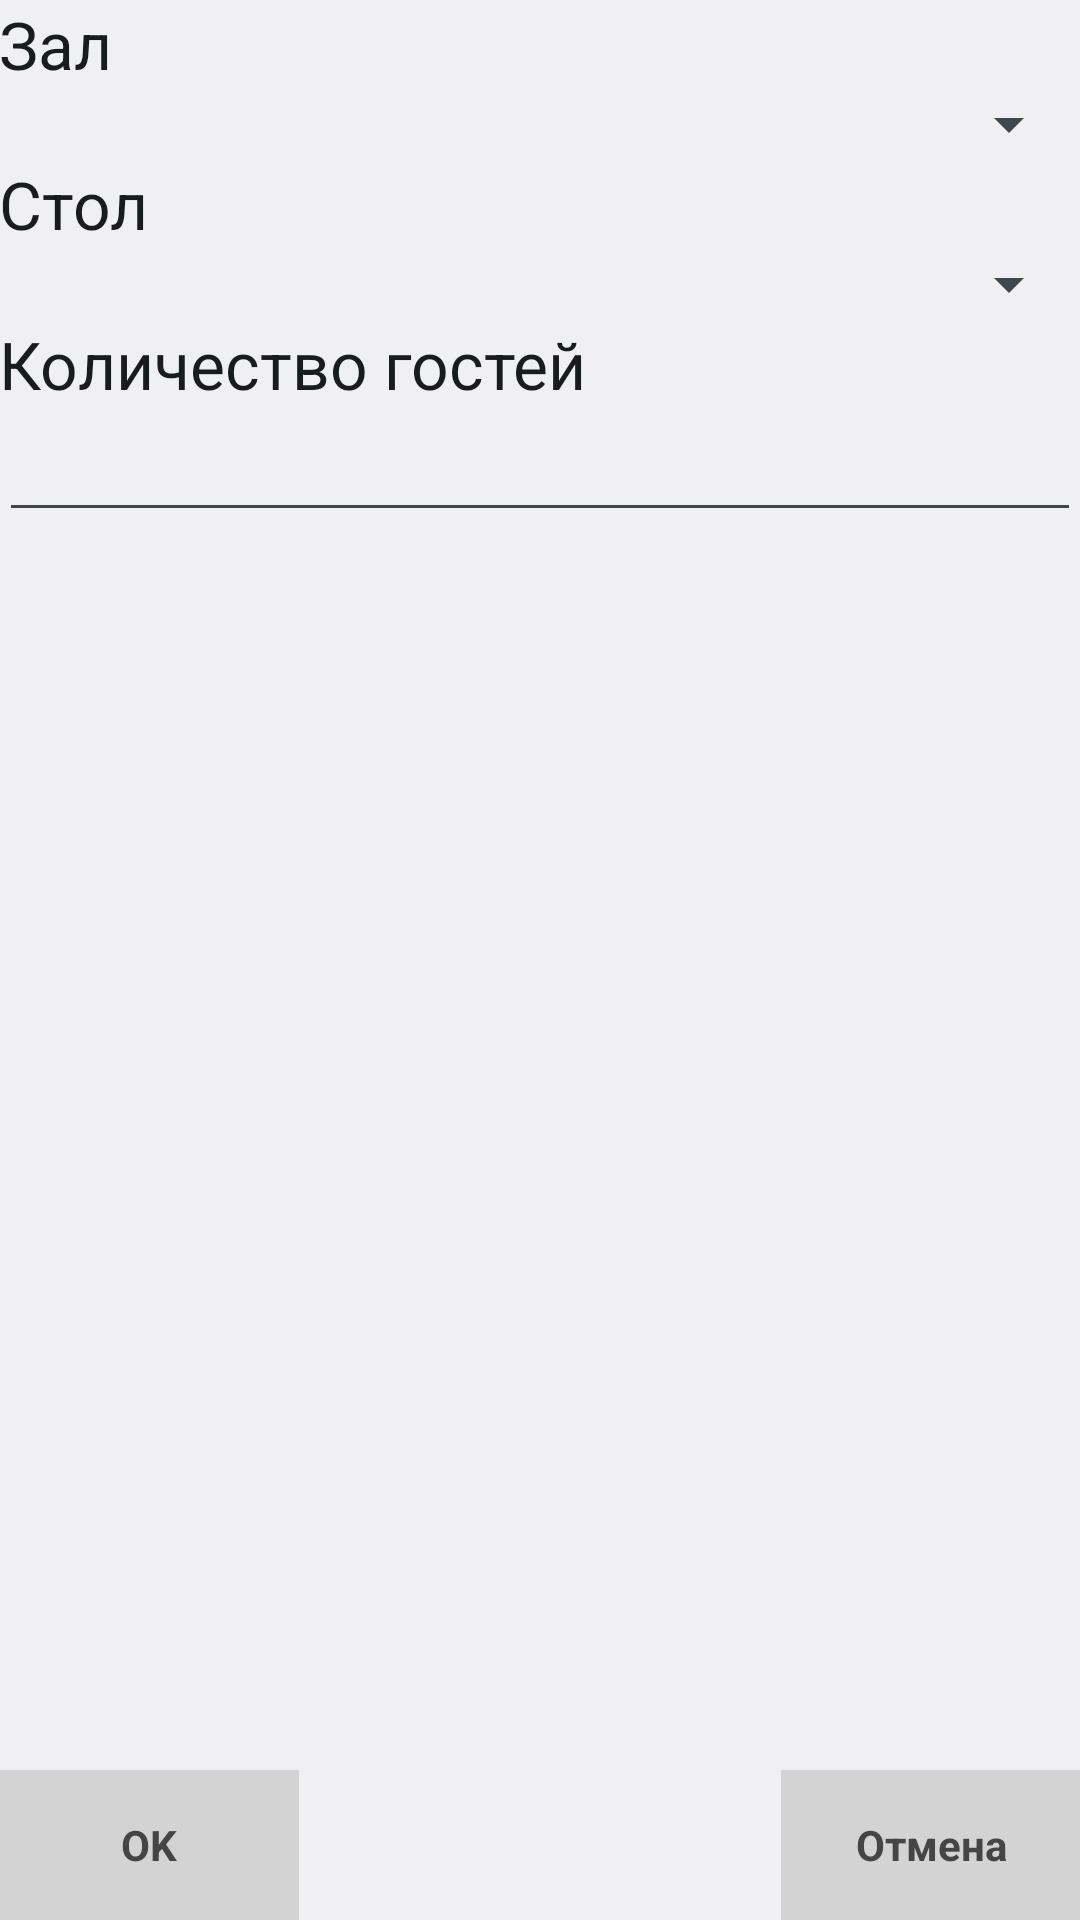

Android layout source for this screen:
<!-- AndroidManifest.xml: application theme AppTheme -->
<!-- res/layout/activity_new_order.xml -->
<RelativeLayout xmlns:android="http://schemas.android.com/apk/res/android"
    xmlns:tools="http://schemas.android.com/tools"
    android:layout_width="match_parent"
    android:layout_height="match_parent"
    android:paddingBottom="@dimen/activity_vertical_margin"
    android:paddingLeft="@dimen/activity_horizontal_margin"
    android:paddingRight="@dimen/activity_horizontal_margin"
    android:paddingTop="@dimen/activity_vertical_margin"
    tools:context="com.ulutsoft.cafe.NewOrderActivity">


    <TextView
        android:layout_width="wrap_content"
        android:layout_height="wrap_content"
        android:textAppearance="?android:attr/textAppearanceLarge"
        android:text="Зал"
        android:id="@+id/tvRoom"
        android:layout_alignParentTop="true"
        android:layout_alignParentLeft="true"
        android:layout_alignParentStart="true"
        android:layout_alignParentRight="true"
        android:layout_alignParentEnd="true" />

    <TextView
        android:layout_width="wrap_content"
        android:layout_height="wrap_content"
        android:textAppearance="?android:attr/textAppearanceLarge"
        android:text="Стол"
        android:id="@+id/tvTableName"
        android:layout_alignParentLeft="true"
        android:layout_alignParentStart="true"
        android:layout_alignRight="@+id/spTables"
        android:layout_alignEnd="@+id/spTables"
        android:layout_below="@+id/spRooms" />

    <Spinner
        android:layout_width="match_parent"
        android:layout_height="wrap_content"
        android:id="@+id/spRooms"
        android:layout_below="@+id/tvRoom"
        android:spinnerMode="dropdown"
        android:layout_alignParentRight="true"
        android:layout_alignParentEnd="true" />

    <Spinner
        android:layout_width="match_parent"
        android:layout_height="wrap_content"
        android:id="@+id/spTables"
        android:layout_below="@+id/tvTableName"
        android:layout_alignParentLeft="true"
        android:layout_alignParentStart="true"
        android:spinnerMode="dropdown"
        android:layout_alignParentRight="true"
        android:layout_alignParentEnd="true" />

    <Button
        android:layout_width="100dp"
        android:layout_height="50dp"
        android:text="OK"
        android:id="@+id/btnOk"
        android:layout_alignParentBottom="true"
        android:layout_alignParentLeft="true"
        android:layout_alignParentStart="true" />

    <Button
        android:layout_width="100dp"
        android:layout_height="50dp"
        android:text="Отмена"
        android:id="@+id/btnCancel"
        android:layout_alignTop="@+id/btnOk"
        android:layout_alignRight="@+id/spTables"
        android:layout_alignEnd="@+id/spTables" />

    <EditText
        android:layout_width="wrap_content"
        android:layout_height="wrap_content"
        android:inputType="numberDecimal"
        android:ems="10"
        android:id="@+id/edGuests"
        android:layout_below="@+id/tvGuestCount"
        android:layout_alignParentLeft="true"
        android:layout_alignParentStart="true"
        android:layout_alignParentRight="true"
        android:layout_alignParentEnd="true" />

    <TextView
        android:layout_width="wrap_content"
        android:layout_height="wrap_content"
        android:textAppearance="?android:attr/textAppearanceLarge"
        android:text="Количество гостей"
        android:id="@+id/tvGuestCount"
        android:layout_below="@+id/spTables"
        android:layout_alignParentLeft="true"
        android:layout_alignParentStart="true"
        android:layout_alignParentRight="true"
        android:layout_alignParentEnd="true" />

</RelativeLayout>
<!-- resources referenced by this layout -->
<resources>
  <style name="AppTheme" parent="android:Theme.DeviceDefault.Light">
          <item name="android:buttonStyle">@style/button</item>
      </style>
  <style name="button">
          <item name="android:gravity">center_vertical|center_horizontal</item>
          <item name="android:textColor">#ff454545</item>
          <item name="android:color">#ffbad2e8</item>
          <item name="android:colorBackground">#ffbad2e8</item>
          <item name="android:textStyle">bold</item>
          <item name="android:background">@drawable/button</item>
          <item name="android:clickable">true</item>
      </style>
  <!-- drawable button (drawable) -->
  <?xml version="1.0" encoding="utf-8"?>
  <selector xmlns:android="http://schemas.android.com/apk/res/android">
      <item
          android:state_pressed="true"
          android:state_enabled="true"
          android:drawable="@drawable/button_pressed"/>
      <item
          android:state_enabled="true"
          android:drawable="@drawable/button_enabled" />
  </selector>
  <!-- drawable button_pressed (drawable) -->
  <?xml version="1.0" encoding="utf-8"?>
  <shape xmlns:android="http://schemas.android.com/apk/res/android" android:shape="rectangle">
      <gradient
          android:startColor="#ff587798"
          android:centerColor="#ff587798"
          android:endColor="#ff587798"
          android:angle="90"/>
      <padding android:left="7dp"
          android:top="7dp"
          android:right="7dp"
          android:bottom="7dp" />
  
      <solid android:color="#398938" />
  
      <stroke
          android:width="3dp"/>
  
      <corners
          android:radius="5dp"/>
  
  </shape>
  <!-- drawable button_enabled (drawable) -->
  <?xml version="1.0" encoding="utf-8"?>
  <shape xmlns:android="http://schemas.android.com/apk/res/android" android:shape="rectangle">
      <gradient
          android:startColor="#ffd3d3d3"
          android:centerColor="#ffd3d3d3"
          android:endColor="#ffd3d3d3"
          android:angle="90"/>
      <padding android:left="7dp"
          android:top="7dp"
          android:right="7dp"
          android:bottom="7dp" />
  </shape>
</resources>
